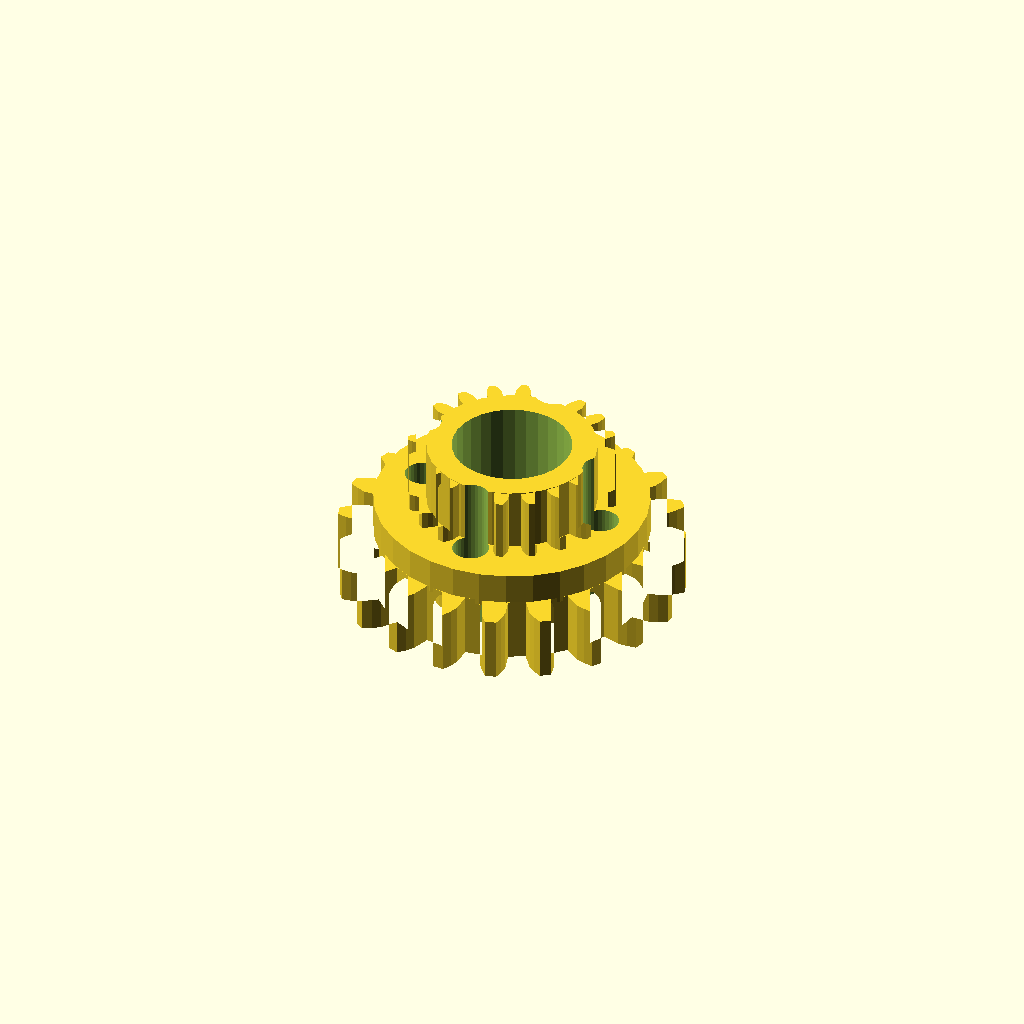
Cell 1: the model at its default parameters.
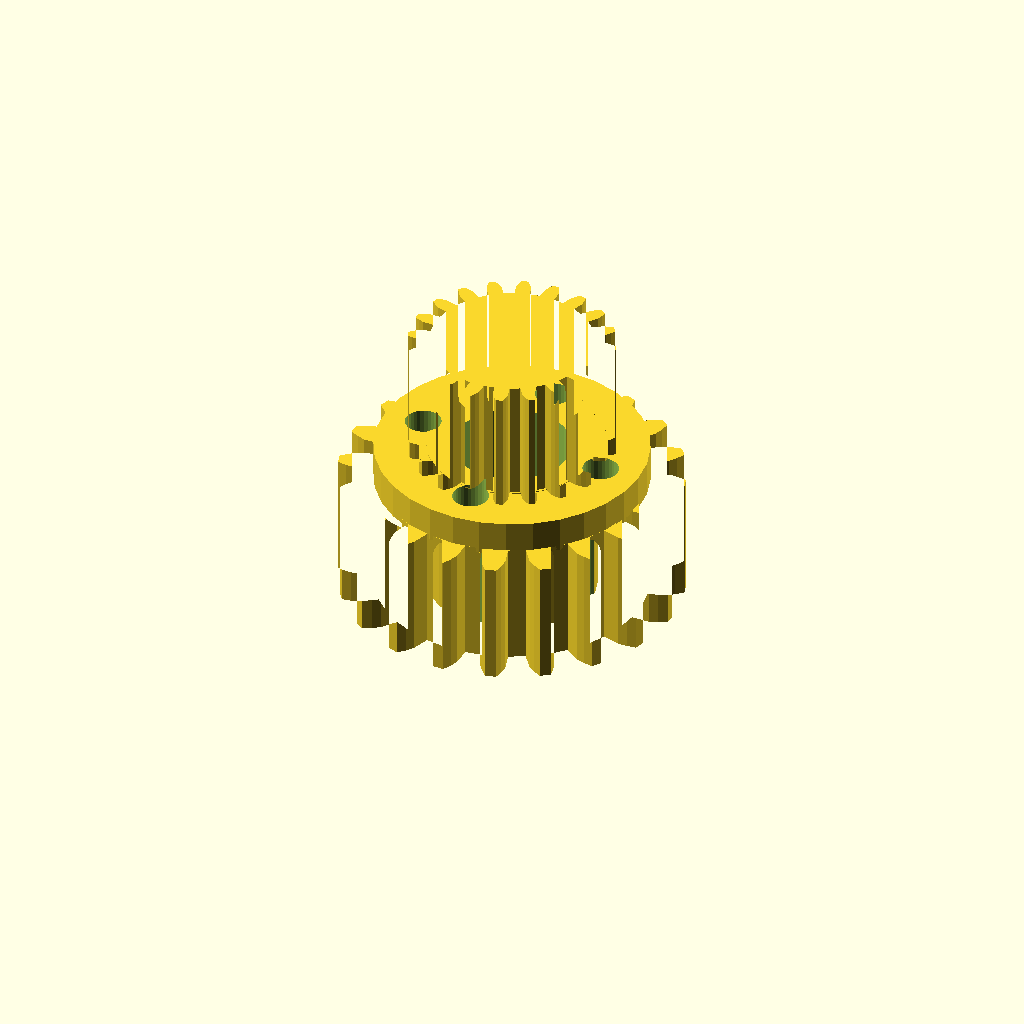
Cell 2 — band_h set to 20, the other parameters unchanged.
One fixed orthographic camera (rotation 55°, 0°, 25°; colour scheme Cornfield) for every cell.
Source of the model, optional_data/data/gen3/ringgears/part_0047.scad:
$fn = 32;

// ----------------------------------------------------------------------
// Two-module gear rim: z20 m2.5 and z20 m1.5, 25 mm wide
// ----------------------------------------------------------------------

// --- parameters (mm) ---
module_a = 2.5;           // first tooth module
teeth_a = 20;             // first band tooth count
module_b = 1.5;           // second tooth module
teeth_b = 20;             // second band tooth count
band_h = 10;              // height of one tooth band
web_t = 5;                // web thickness between the bands
total = 25;               // overall width over both bands
root_r = 21.88;           // root radius of the coarse band
hub_r = 13.53;            // hub radius
bore_d = 19.05;           // hub bore
hole_count = 4;           // lightening holes
hole_r = 15.43;           // lightening hole circle radius
hole_d = 5.81;            // lightening hole diameter

band_a = [[21.78, -2.039], [24.781, -2], [26.136, -1.536], [27.486, -0.868], [27.486, 0.868], [26.136, 1.536], [24.781, 2], [21.78, 2.039], [21.344, 4.791], [24.186, 5.756], [25.331, 6.616], [26.409, 7.668], [25.873, 9.32], [24.382, 9.537], [22.95, 9.559], [20.084, 8.67], [18.819, 11.152], [21.224, 12.948], [22.047, 14.12], [22.747, 15.453], [21.726, 16.859], [20.242, 16.605], [18.873, 16.184], [16.422, 14.451], [14.451, 16.422], [16.184, 18.873], [16.605, 20.242], [16.859, 21.726], [15.453, 22.747], [14.12, 22.047], [12.948, 21.224], [11.152, 18.819], [8.67, 20.084], [9.559, 22.95], [9.537, 24.382], [9.32, 25.873], [7.668, 26.409], [6.616, 25.331], [5.756, 24.186], [4.791, 21.344], [2.039, 21.78], [2, 24.781], [1.536, 26.136], [0.868, 27.486], [-0.868, 27.486], [-1.536, 26.136], [-2, 24.781], [-2.039, 21.78], [-4.791, 21.344], [-5.756, 24.186], [-6.616, 25.331], [-7.668, 26.409], [-9.32, 25.873], [-9.537, 24.382], [-9.559, 22.95], [-8.67, 20.084], [-11.152, 18.819], [-12.948, 21.224], [-14.12, 22.047], [-15.453, 22.747], [-16.859, 21.726], [-16.605, 20.242], [-16.184, 18.873], [-14.451, 16.422], [-16.422, 14.451], [-18.873, 16.184], [-20.242, 16.605], [-21.726, 16.859], [-22.747, 15.453], [-22.047, 14.12], [-21.224, 12.948], [-18.819, 11.152], [-20.084, 8.67], [-22.95, 9.559], [-24.382, 9.537], [-25.873, 9.32], [-26.409, 7.668], [-25.331, 6.616], [-24.186, 5.756], [-21.344, 4.791], [-21.78, 2.039], [-24.781, 2], [-26.136, 1.536], [-27.486, 0.868], [-27.486, -0.868], [-26.136, -1.536], [-24.781, -2], [-21.78, -2.039], [-21.344, -4.791], [-24.186, -5.756], [-25.331, -6.616], [-26.409, -7.668], [-25.873, -9.32], [-24.382, -9.537], [-22.95, -9.559], [-20.084, -8.67], [-18.819, -11.152], [-21.224, -12.948], [-22.047, -14.12], [-22.747, -15.453], [-21.726, -16.859], [-20.242, -16.605], [-18.873, -16.184], [-16.422, -14.451], [-14.451, -16.422], [-16.184, -18.873], [-16.605, -20.242], [-16.859, -21.726], [-15.453, -22.747], [-14.12, -22.047], [-12.948, -21.224], [-11.152, -18.819], [-8.67, -20.084], [-9.559, -22.95], [-9.537, -24.382], [-9.32, -25.873], [-7.668, -26.409], [-6.616, -25.331], [-5.756, -24.186], [-4.791, -21.344], [-2.039, -21.78], [-2, -24.781], [-1.536, -26.136], [-0.868, -27.486], [0.868, -27.486], [1.536, -26.136], [2, -24.781], [2.039, -21.78], [4.791, -21.344], [5.756, -24.186], [6.616, -25.331], [7.668, -26.409], [9.32, -25.873], [9.537, -24.382], [9.559, -22.95], [8.67, -20.084], [11.152, -18.819], [12.948, -21.224], [14.12, -22.047], [15.453, -22.747], [16.859, -21.726], [16.605, -20.242], [16.184, -18.873], [14.451, -16.422], [16.422, -14.451], [18.873, -16.184], [20.242, -16.605], [21.726, -16.859], [22.747, -15.453], [22.047, -14.12], [21.224, -12.948], [18.819, -11.152], [20.084, -8.67], [22.95, -9.559], [24.382, -9.537], [25.873, -9.32], [26.409, -7.668], [25.331, -6.616], [24.186, -5.756], [21.344, -4.791]];
band_b = [[13.068, -1.222], [14.882, -1.196], [15.688, -0.918], [16.492, -0.521], [16.492, 0.521], [15.688, 0.918], [14.882, 1.196], [13.068, 1.222], [12.806, 2.876], [14.524, 3.461], [15.204, 3.974], [15.846, 4.601], [15.524, 5.592], [14.637, 5.721], [13.784, 5.736], [12.051, 5.2], [11.291, 6.692], [12.743, 7.78], [13.232, 8.478], [13.648, 9.272], [13.036, 10.115], [12.152, 9.964], [11.337, 9.715], [9.854, 8.67], [8.67, 9.854], [9.715, 11.337], [9.964, 12.152], [10.115, 13.036], [9.272, 13.648], [8.478, 13.232], [7.78, 12.743], [6.692, 11.291], [5.2, 12.051], [5.736, 13.784], [5.721, 14.637], [5.592, 15.524], [4.601, 15.846], [3.974, 15.204], [3.461, 14.524], [2.876, 12.806], [1.222, 13.068], [1.196, 14.882], [0.918, 15.688], [0.521, 16.492], [-0.521, 16.492], [-0.918, 15.688], [-1.196, 14.882], [-1.222, 13.068], [-2.876, 12.806], [-3.461, 14.524], [-3.974, 15.204], [-4.601, 15.846], [-5.592, 15.524], [-5.721, 14.637], [-5.736, 13.784], [-5.2, 12.051], [-6.692, 11.291], [-7.78, 12.743], [-8.478, 13.232], [-9.272, 13.648], [-10.115, 13.036], [-9.964, 12.152], [-9.715, 11.337], [-8.67, 9.854], [-9.854, 8.67], [-11.337, 9.715], [-12.152, 9.964], [-13.036, 10.115], [-13.648, 9.272], [-13.232, 8.478], [-12.743, 7.78], [-11.291, 6.692], [-12.051, 5.2], [-13.784, 5.736], [-14.637, 5.721], [-15.524, 5.592], [-15.846, 4.601], [-15.204, 3.974], [-14.524, 3.461], [-12.806, 2.876], [-13.068, 1.222], [-14.882, 1.196], [-15.688, 0.918], [-16.492, 0.521], [-16.492, -0.521], [-15.688, -0.918], [-14.882, -1.196], [-13.068, -1.222], [-12.806, -2.876], [-14.524, -3.461], [-15.204, -3.974], [-15.846, -4.601], [-15.524, -5.592], [-14.637, -5.721], [-13.784, -5.736], [-12.051, -5.2], [-11.291, -6.692], [-12.743, -7.78], [-13.232, -8.478], [-13.648, -9.272], [-13.036, -10.115], [-12.152, -9.964], [-11.337, -9.715], [-9.854, -8.67], [-8.67, -9.854], [-9.715, -11.337], [-9.964, -12.152], [-10.115, -13.036], [-9.272, -13.648], [-8.478, -13.232], [-7.78, -12.743], [-6.692, -11.291], [-5.2, -12.051], [-5.736, -13.784], [-5.721, -14.637], [-5.592, -15.524], [-4.601, -15.846], [-3.974, -15.204], [-3.461, -14.524], [-2.876, -12.806], [-1.222, -13.068], [-1.196, -14.882], [-0.918, -15.688], [-0.521, -16.492], [0.521, -16.492], [0.918, -15.688], [1.196, -14.882], [1.222, -13.068], [2.876, -12.806], [3.461, -14.524], [3.974, -15.204], [4.601, -15.846], [5.592, -15.524], [5.721, -14.637], [5.736, -13.784], [5.2, -12.051], [6.692, -11.291], [7.78, -12.743], [8.478, -13.232], [9.272, -13.648], [10.115, -13.036], [9.964, -12.152], [9.715, -11.337], [8.67, -9.854], [9.854, -8.67], [11.337, -9.715], [12.152, -9.964], [13.036, -10.115], [13.648, -9.272], [13.232, -8.478], [12.743, -7.78], [11.291, -6.692], [12.051, -5.2], [13.784, -5.736], [14.637, -5.721], [15.524, -5.592], [15.846, -4.601], [15.204, -3.974], [14.524, -3.461], [12.806, -2.876]];

difference() {
  union() {
    /* tooth band A, overlapping the web by 0.4 mm */
    linear_extrude(height = band_h + 0.4) polygon(band_a);
    /* web */
    translate([0, 0, band_h - 0.4]) cylinder(h = web_t + 0.8, d = 2 * root_r);
    /* tooth band B */
    translate([0, 0, band_h + web_t]) linear_extrude(height = band_h + 0.4) polygon(band_b);
    /* hub */
    translate([0, 0, -0.5]) cylinder(h = total + 1.0, d = 2 * hub_r);
  }
  /* bore */
  translate([0, 0, -2.5]) cylinder(h = total + 5, d = bore_d);
  /* lightening holes through the web */
  for (i = [0 : hole_count - 1]) {
    a = i * 360 / hole_count;
    translate([hole_r * cos(a), hole_r * sin(a), -2.5]) cylinder(h = total + 5, d = hole_d);
  }
}
Customizer parameters (derived from the source; name, type, default, range or options):
module_a: number, default 2.5
teeth_a: number, default 20
module_b: number, default 1.5
teeth_b: number, default 20
band_h: number, default 10
web_t: number, default 5
total: number, default 25
root_r: number, default 21.88
hub_r: number, default 13.53
bore_d: number, default 19.05
hole_count: number, default 4
hole_r: number, default 15.43
hole_d: number, default 5.81
